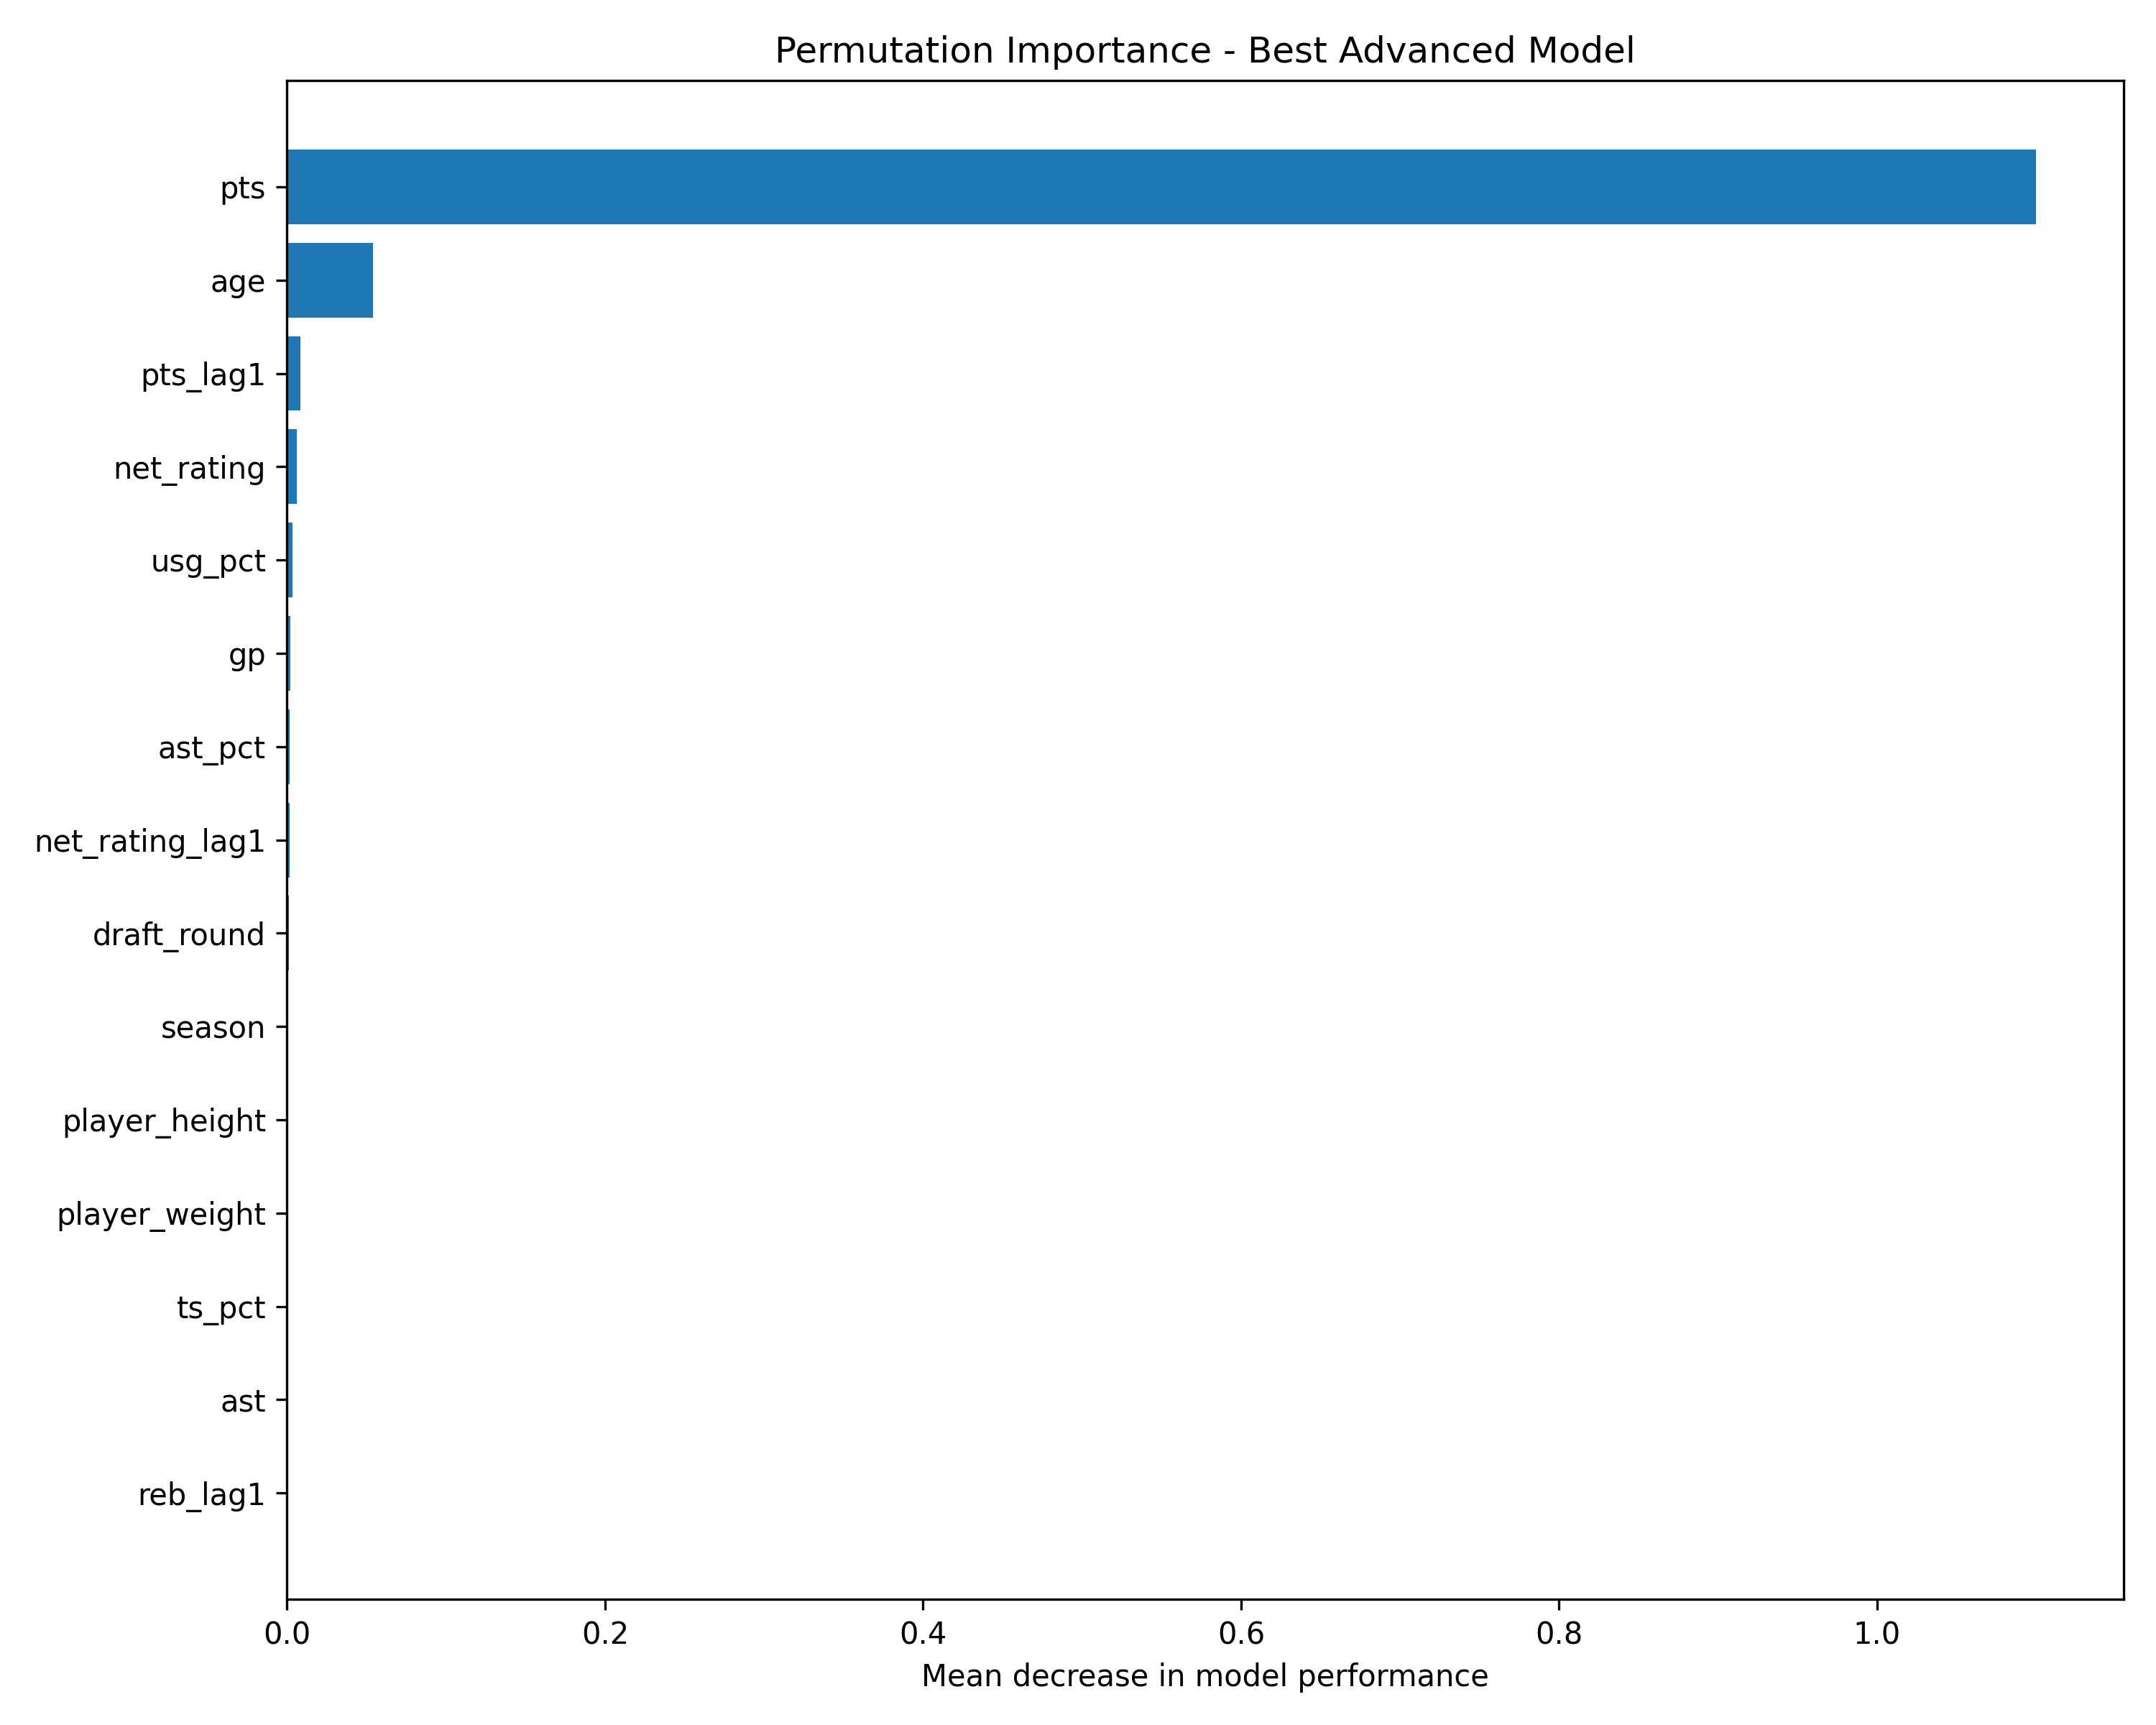

The file beside this chart, header and first rows:
Feature, Importance_Mean, Importance_SD
pts, 1.1, 0.02523
age, 0.05412, 0.003591
pts_lag1, 0.008614, 0.0009215
net_rating, 0.006187, 0.00215
usg_pct, 0.003284, 0.0007679
gp, 0.002139, 0.0006449
ast_pct, 0.001559, 0.0002463
net_rating_lag1, 0.001456, 0.0005075
draft_round, 0.001066, 0.0002648
season, 0.0007656, 0.0002855
player_height, 0.0004563, 0.000268
player_weight, 0.0003459, 9.44876865895737e-05
ts_pct, 0.0003291, 0.0002141
ast, 0.0003026, 0.0002351
reb_lag1, 0.0002584, 0.0002901
usg_pct_lag1, 0.0002537, 0.0002434
draft_year, 0.0001862, 6.492361653464638e-05
dreb_pct, 0.0001279, 0.0001498
country, 0.0001157, 4.032272100638552e-05
draft_number, 6.283025219405713e-05, 0.000148
pos_proxy, 8.510503901193456e-06, 1.0699231628933428e-05
ast_lag1, 8.35004133868944e-06, 0.0002745
oreb_pct, -3.194035911856519e-05, 0.0001003
ts_pct_lag1, -6.814711644784755e-05, 0.0002406
reb, -0.0001069, 0.0002651
college, -0.0002343, 0.0004681
team_abbreviation, -0.0004323, 0.0001437
